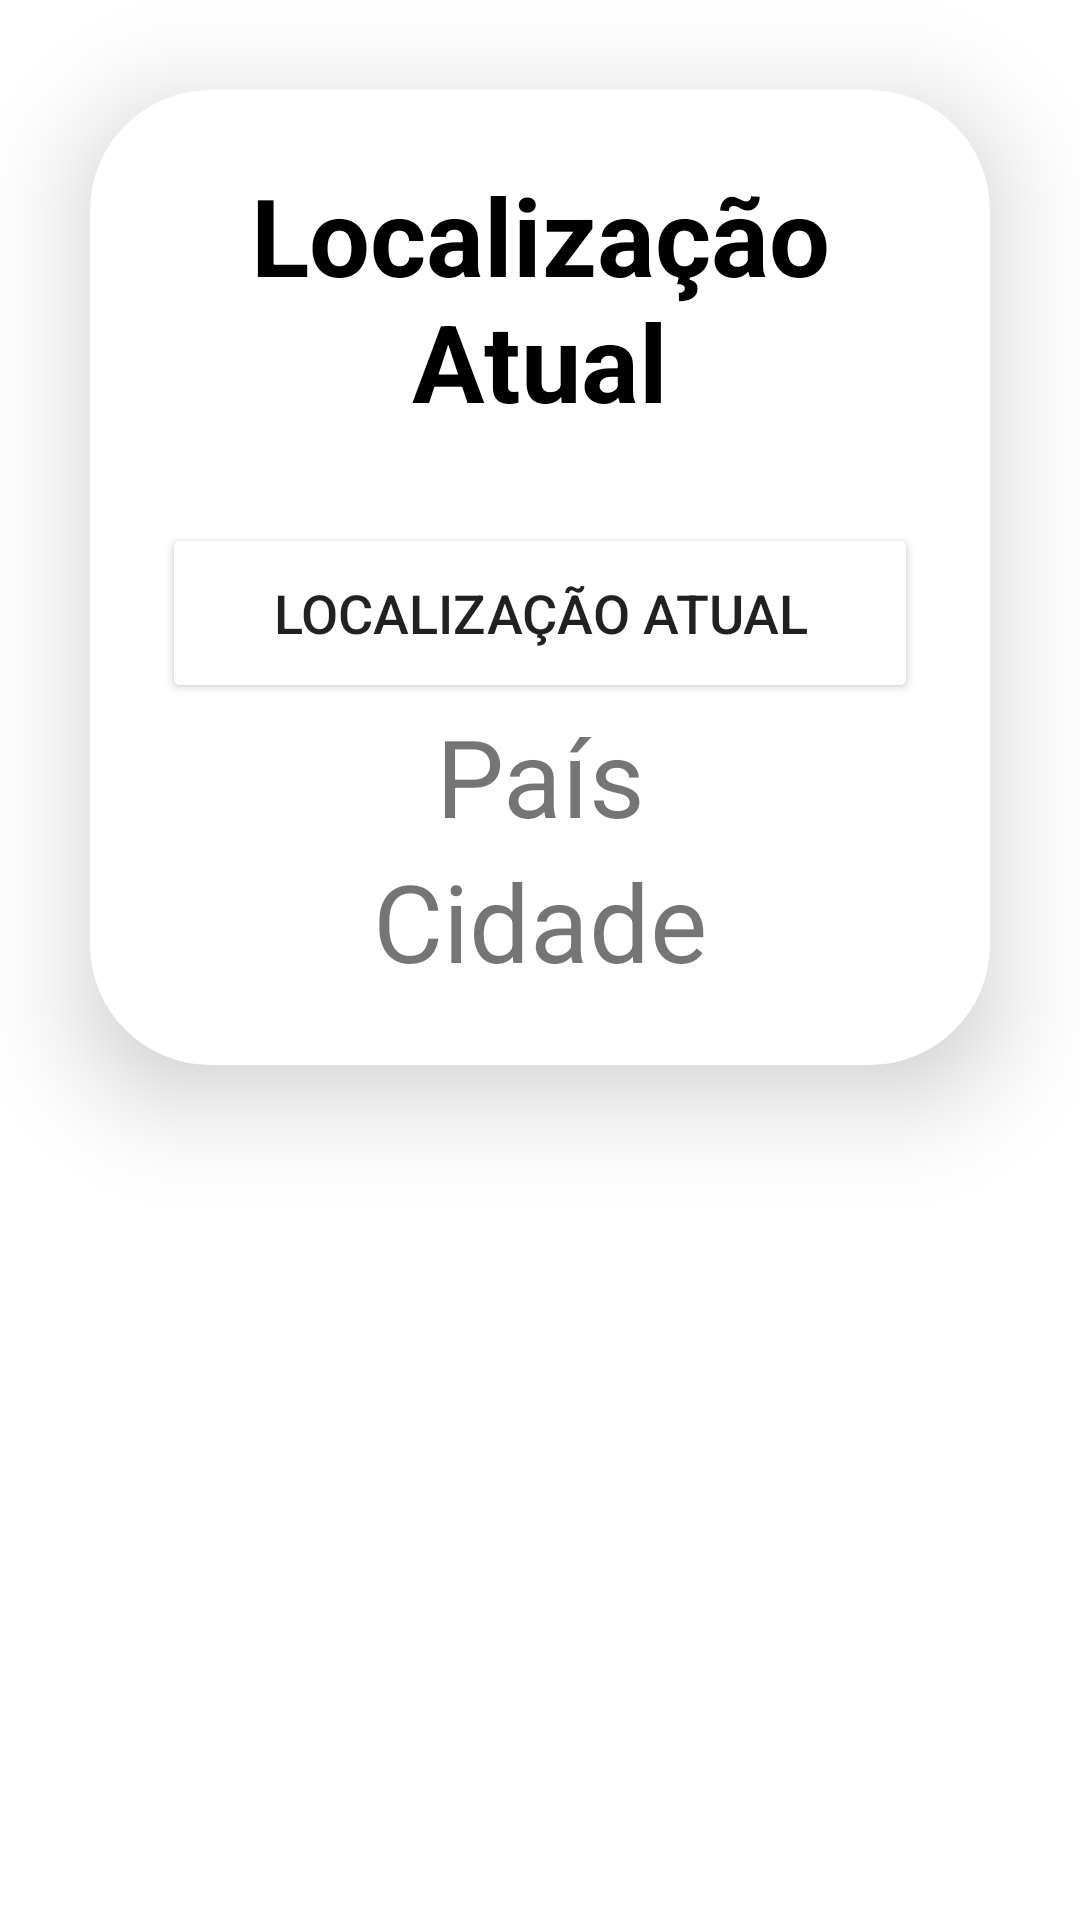

Layout XML and referenced resources for this Android screen:
<!-- AndroidManifest.xml: application theme Theme.AplicaçaoExame -->
<!-- res/layout/activity_get_location.xml -->
<?xml version="1.0" encoding="utf-8"?>
<LinearLayout
    xmlns:android="http://schemas.android.com/apk/res/android"
    xmlns:app="http://schemas.android.com/apk/res-auto"
    android:layout_width="match_parent"
    android:layout_height="match_parent">

    <androidx.cardview.widget.CardView
        android:layout_width="match_parent"
        android:layout_height="wrap_content"
        android:layout_margin="30dp"
        app:cardElevation="20dp"
        app:cardCornerRadius="40dp">


        <LinearLayout
            android:layout_width="match_parent"
            android:layout_height="wrap_content"
            android:orientation="vertical"
            android:layout_gravity="center_horizontal"
            android:padding="24dp"
            >

        <TextView
            android:id="@+id/currentLocation_txt"
            android:layout_width="match_parent"
            android:layout_height="wrap_content"
            android:gravity="center_horizontal"
            android:text="@string/Localizaco_Atual"
            android:textColor="@color/black"
            android:textStyle="bold"
            android:textSize="36dp"/>

        <Button
            android:id="@+id/currentLocation_bt"
            android:layout_width="match_parent"
            android:layout_height="60dp"
            android:text="@string/Localizaco_Atual"
            android:textSize="18sp"
            android:layout_marginTop="30dp"
            android:backgroundTint="@color/lavander"
            app:cornerRadius = "20dp"
            />

        <TextView
            android:id="@+id/country_txt"
            android:layout_width="match_parent"
            android:layout_height="wrap_content"
            android:text="@string/country"
            android:textSize="36dp"
            android:textAlignment="center"
            android:textColor="@color/lavander" />

        <TextView
            android:id="@+id/city_txt"
            android:layout_width="match_parent"
            android:layout_height="wrap_content"
            android:text="@string/city"
            android:textSize="36dp"
            android:textAlignment="center"
            android:textColor="@color/lavander"/>


        </LinearLayout>

    </androidx.cardview.widget.CardView>
</LinearLayout>
<!-- resources referenced by this layout -->
<resources>
  <color name="black">#FF000000</color>
  <string name="Localizaco_Atual">Localização Atual</string>
  <string name="city">Cidade</string>
  <string name="country">País</string>
  <style name="Theme.AplicaçaoExame" parent="Theme.MaterialComponents.DayNight.NoActionBar">
          
          <item name="colorPrimary">@color/purple_500</item>
          <item name="colorPrimaryVariant">@color/azul</item>
          <item name="colorOnPrimary">@color/white</item>
          
          <item name="colorSecondary">@color/teal_200</item>
          <item name="colorSecondaryVariant">@color/teal_700</item>
          <item name="colorOnSecondary">@color/black</item>
          
          <item name="android:statusBarColor">?attr/colorPrimaryVariant</item>
          
      </style>
  <color name="purple_500">#FF6200EE</color>
  <color name="azul">#2B32B2</color>
  <color name="white">#FFFFFFFF</color>
  <color name="teal_200">#FF03DAC5</color>
  <color name="teal_700">#FF018786</color>
</resources>
